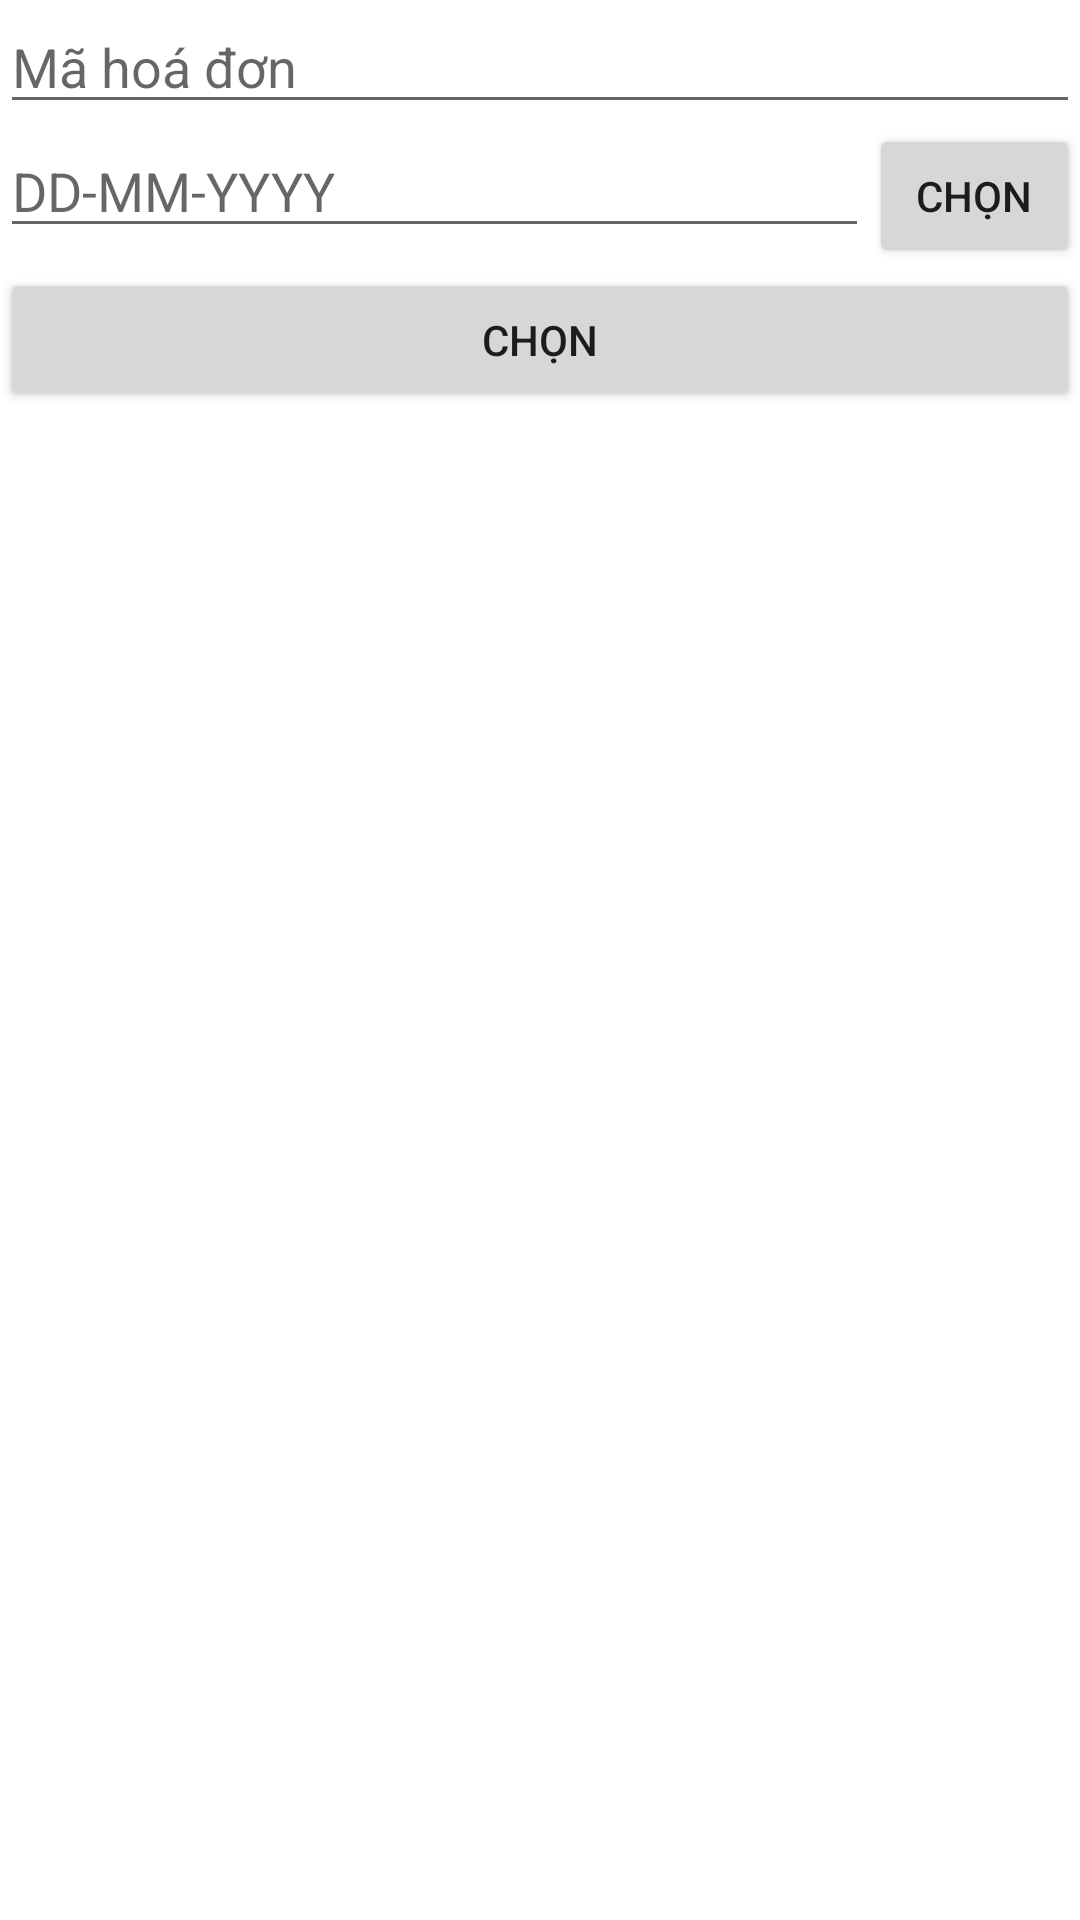

Here is an Android app screen rendered from its layout file. Give the layout XML and the strings, colors and styles it references.
<!-- AndroidManifest.xml: application theme Theme.DuAnMau_luclhph12819 -->
<!-- res/layout/activity_hoa_don.xml -->
<?xml version="1.0" encoding="utf-8"?>
<LinearLayout xmlns:android="http://schemas.android.com/apk/res/android"
    xmlns:app="http://schemas.android.com/apk/res-auto"
    xmlns:tools="http://schemas.android.com/tools"
    android:layout_width="match_parent"
    android:layout_height="match_parent"
    tools:context=".HoaDonActivity"
    android:orientation="vertical">
    <EditText
        android:layout_width="match_parent"
        android:layout_height="wrap_content"
        android:hint="Mã hoá đơn"
        android:id="@+id/edMaHoaDon"
        />
    <LinearLayout
        android:layout_width="match_parent"
        android:layout_height="wrap_content"
        android:orientation="horizontal"
        android:weightSum="5">
        <EditText
            android:layout_width="match_parent"
            android:layout_height="wrap_content"
            android:hint="DD-MM-YYYY"
            android:id="@+id/edNgayMua"
            android:layout_weight="4"
            android:textSize="18dp"/>
        <Button
            android:id="@+id/picDate"
            android:layout_width="wrap_content"
            android:layout_height="wrap_content"
            android:layout_weight="1"
            android:text="Chọn"
            android:onClick="datePicker"/>
    </LinearLayout>
    <Button
        android:id="@+id/btnADDHoaDon"
        android:layout_width="match_parent"
        android:layout_height="wrap_content"
        android:text="Chọn"
        android:onClick="ADDHoaDon"/>
</LinearLayout>
<!-- resources referenced by this layout -->
<resources>
  <style name="Theme.DuAnMau_luclhph12819" parent="Theme.MaterialComponents.DayNight.DarkActionBar">
          
          <item name="colorPrimary">@color/purple_500</item>
          <item name="colorPrimaryVariant">@color/purple_700</item>
          <item name="colorOnPrimary">@color/white</item>
          
          <item name="colorSecondary">@color/teal_200</item>
          <item name="colorSecondaryVariant">@color/teal_700</item>
          <item name="colorOnSecondary">@color/black</item>
          
          <item name="android:statusBarColor" tools:targetApi="l">?attr/colorPrimaryVariant</item>
          
      </style>
  <!-- not gathered from this repository: default colours our renderer supplied (Android Studio template values) -->
  <color name="purple_500">#FF6200EE</color>
  <color name="purple_700">#FF3700B3</color>
  <color name="teal_200">#FF03DAC5</color>
  <color name="teal_700">#FF018786</color>
  <color name="black">#FF000000</color>
  <color name="white">#FFFFFFFF</color>
</resources>
